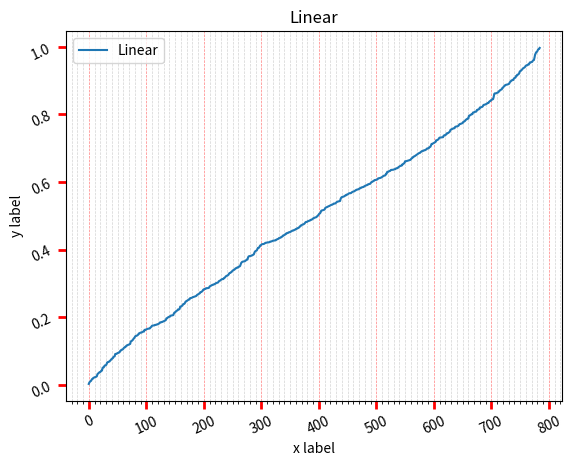

This chart was generated by the following Python code:
# Major and minor tickers
import matplotlib.pyplot as plt
import numpy as np
from matplotlib.ticker import (MultipleLocator, FormatStrFormatter, AutoMinorLocator)

# Prepare mock data
# Fixing random state for reproducibility
np.random.seed(10000)

# Make up some data in the interval (0, 1)
# Draw random samples from a normal (Gaussian) distribution.
y = np.random.normal(loc=0.5, scale=0.4, size=1000)
y = y[(y > 0) & (y < 1)]
y.sort()
x = np.arange(len(y))

# Generate figure
plt.figure()

# Plot a Linear scale
fig, ax = plt.subplots()
ax.plot(x, y, label='Linear')

# Make a plot with major ticks that are multiples of 100 and minor ticks that
# are multiples of 10. Label major ticks with '%d' formatting but don't label minor ticks.
ax.xaxis.grid(color='lightgray', linestyle='--', linewidth='0.5', which='both')
ax.xaxis.set_major_locator(MultipleLocator(100))
ax.xaxis.set_major_formatter(FormatStrFormatter('%d'))

# For the minor ticks, use no labels; default NullFormatter.
ax.xaxis.set_minor_locator(MultipleLocator(10))

# Set tick parameters
ax.tick_params(direction='out', length=6, width=2, color='r',
               grid_color='r', grid_alpha=0.5, labelrotation=25.0)

# Set title, xlabel, ylabel, legend
ax.set_title('Linear')
ax.set_xlabel('x label')
ax.set_ylabel('y label')
plt.legend()

# Save and show plot
plt.savefig('set_ticks.pdf')
plt.show()

